Run: headless pygame with SDL's dummy video driver; simulated clock (each Clock.tick advances the game by its frame time, no real sleeping); random seed 0; keys injected as events and as key.get_pressed() state; no mouse input.
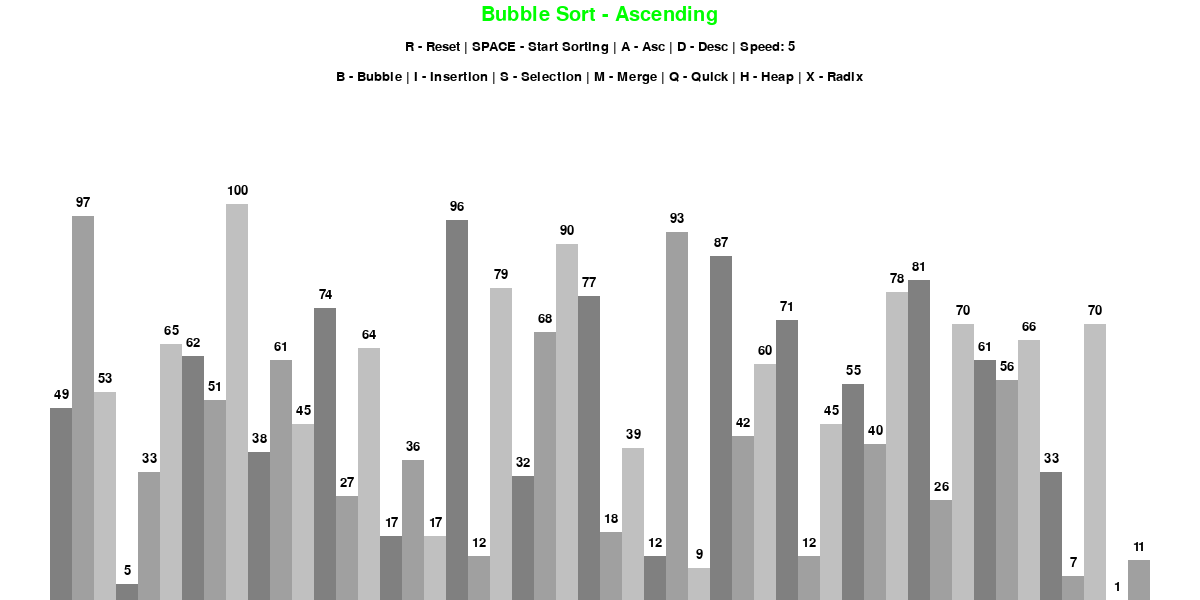
Frame 1 of 4 · flips 1–60 · no input
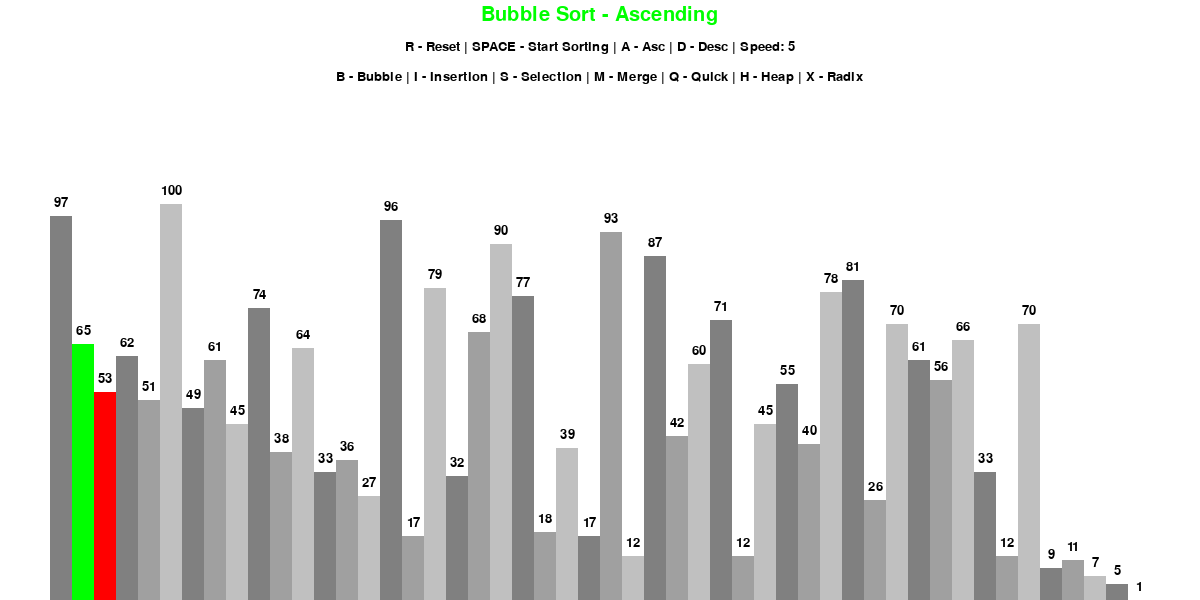
Frame 2 of 4 · flips 61–180 · tapped SPACE, RETURN · held RIGHT (→), D
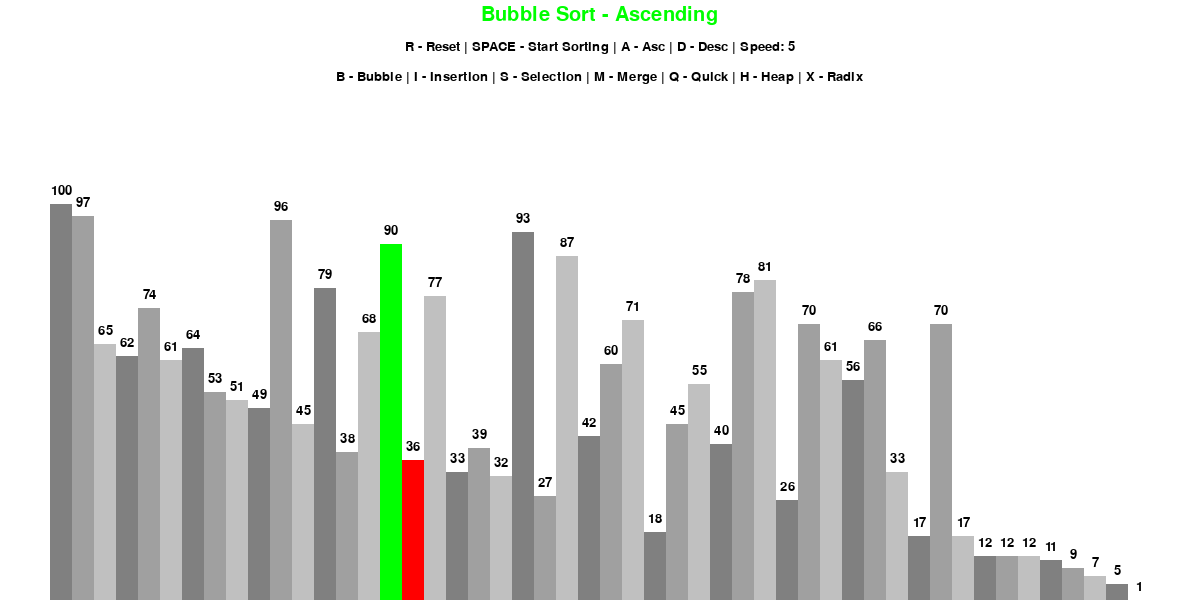
Frame 3 of 4 · flips 181–300 · held DOWN (↓), S
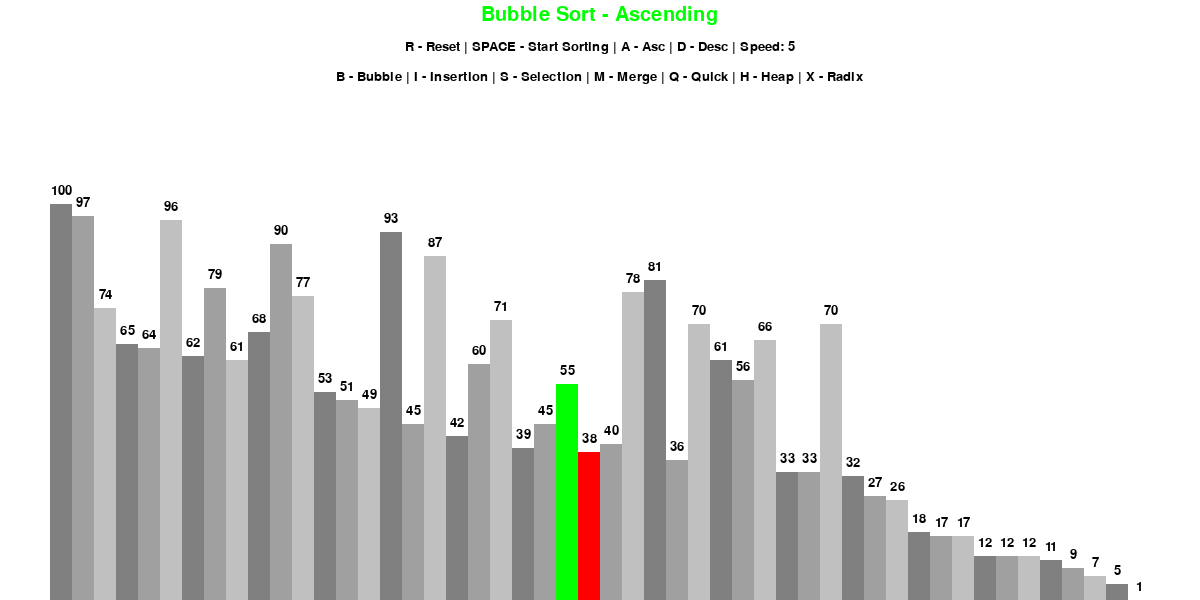
Frame 4 of 4 · flips 301–420 · held LEFT (←), A, UP (↑), W

The pygame program that drew these frames:

import pygame
import random
import math
pygame.init()

class DrawInformation:
    BLACK = 0, 0, 0
    WHITE = 255, 255, 255
    GREEN = 0, 255, 0
    RED = 255, 0, 0
    BACKGROUND_COLOR = WHITE

    GRADIENTS = [
        (128, 128, 128),
        (160, 160, 160),
        (192, 192, 192)
    ]

    FONT = pygame.font.SysFont('comicsans', 20)
    LARGE_FONT = pygame.font.SysFont('comicsans', 30)

    SIDE_PAD = 100
    TOP_PAD = 150

    def __init__(self, width, height, lst):
        self.width = width
        self.height = height
        self.window = pygame.display.set_mode((width, height))
        pygame.display.set_caption("Sorting Algorithm Visualization")
        self.set_list(lst)

    def set_list(self, lst):
        self.lst = lst
        self.min_val = min(lst)
        self.max_val = max(lst)
        self.block_width = round((self.width - self.SIDE_PAD) / len(lst))    # bar size 
        self.block_height = math.floor((self.height - self.TOP_PAD) / (self.max_val - self.min_val))
        self.start_x = self.SIDE_PAD // 2


def draw(draw_info, algo_name, ascending, speed):
    draw_info.window.fill(draw_info.BACKGROUND_COLOR)

    title = draw_info.LARGE_FONT.render(f"{algo_name} - {'Ascending' if ascending else 'Descending'}", 1, draw_info.GREEN)
    draw_info.window.blit(title, (draw_info.width/2 - title.get_width()/2 , 5))

    controls = draw_info.FONT.render(f"R - Reset | SPACE - Start Sorting | A - Asc | D - Desc | Speed: {speed}", 1, draw_info.BLACK)
    draw_info.window.blit(controls, (draw_info.width/2 - controls.get_width()/2 , 40))

    sorting = draw_info.FONT.render("B - Bubble | I - Insertion | S - Selection | M - Merge | Q - Quick | H - Heap | X - Radix", 1, draw_info.BLACK)
    draw_info.window.blit(sorting, (draw_info.width/2 - sorting.get_width()/2 , 70))

    draw_list(draw_info)
    pygame.display.update()


def draw_list(draw_info, color_positions={}, clear_bg=False):
    lst = draw_info.lst

    if clear_bg:
        clear_rect = (draw_info.SIDE_PAD//2, draw_info.TOP_PAD, 
                      draw_info.width - draw_info.SIDE_PAD, draw_info.height - draw_info.TOP_PAD)
        pygame.draw.rect(draw_info.window, draw_info.BACKGROUND_COLOR, clear_rect)

    for i, val in enumerate(lst):
        x = draw_info.start_x + i * draw_info.block_width
        y = draw_info.height - (val - draw_info.min_val) * draw_info.block_height

        color = draw_info.GRADIENTS[i % 3]
        if i in color_positions:
            color = color_positions[i] 

        pygame.draw.rect(draw_info.window, color, (x, y, draw_info.block_width, draw_info.height))

        # ⬇ New lines for showing numbers
        value_text = draw_info.FONT.render(str(val), True, draw_info.BLACK)
        value_x = x + draw_info.block_width // 2 - value_text.get_width() // 2
        value_y = y - 20
        draw_info.window.blit(value_text, (value_x, value_y))

    if clear_bg:
        pygame.display.update()



def generate_starting_list(n, min_val, max_val):
    return [random.randint(min_val, max_val) for _ in range(n)]

# ==================== Sorting Algorithms ====================

def bubble_sort(draw_info, ascending=True):
    lst = draw_info.lst
    for i in range(len(lst) - 1):
        for j in range(len(lst) - 1 - i):
            if (lst[j] > lst[j+1] and ascending) or (lst[j] < lst[j+1] and not ascending):
                lst[j], lst[j+1] = lst[j+1], lst[j]
                draw_list(draw_info, {j: draw_info.GREEN, j+1: draw_info.RED}, True)
                yield True
    return lst


def insertion_sort(draw_info, ascending=True):
    lst = draw_info.lst
    for i in range(1, len(lst)):
        current = lst[i]
        while True:
            ascending_sort = i > 0 and lst[i-1] > current and ascending
            descending_sort = i > 0 and lst[i-1] < current and not ascending
            if not ascending_sort and not descending_sort:
                break
            lst[i] = lst[i-1]
            i -= 1
            lst[i] = current
            draw_list(draw_info, {i: draw_info.GREEN, i+1: draw_info.RED}, True)
            yield True
    return lst


def selection_sort(draw_info, ascending=True):
    lst = draw_info.lst
    for i in range(len(lst)):
        min_or_max_idx = i
        for j in range(i+1, len(lst)):
            if (lst[j] < lst[min_or_max_idx] and ascending) or (lst[j] > lst[min_or_max_idx] and not ascending):
                min_or_max_idx = j
        lst[i], lst[min_or_max_idx] = lst[min_or_max_idx], lst[i]
        draw_list(draw_info, {i: draw_info.GREEN, min_or_max_idx: draw_info.RED}, True)
        yield True
    return lst


def merge_sort(draw_info, ascending=True):
    lst = draw_info.lst
    yield from _merge_sort(lst, 0, len(lst)-1, draw_info, ascending)
    return lst

def _merge_sort(lst, left, right, draw_info, ascending):
    if left >= right:
        return
    mid = (left + right) // 2
    yield from _merge_sort(lst, left, mid, draw_info, ascending)
    yield from _merge_sort(lst, mid+1, right, draw_info, ascending)
    yield from merge(lst, left, mid, right, draw_info, ascending)

def merge(lst, left, mid, right, draw_info, ascending):
    merged = []
    left_part = lst[left:mid+1]
    right_part = lst[mid+1:right+1]
    i = j = 0

    while i < len(left_part) and j < len(right_part):
        if (left_part[i] <= right_part[j] and ascending) or (left_part[i] >= right_part[j] and not ascending):
            merged.append(left_part[i])
            i += 1
        else:
            merged.append(right_part[j])
            j += 1

    merged.extend(left_part[i:])
    merged.extend(right_part[j:])

    for i, val in enumerate(merged):
        lst[left + i] = val
        draw_list(draw_info, {left+i: draw_info.GREEN}, True)
        yield True


def quick_sort(draw_info, ascending=True):
    lst = draw_info.lst
    yield from _quick_sort(lst, 0, len(lst)-1, draw_info, ascending)
    return lst

def _quick_sort(lst, low, high, draw_info, ascending):
    if low < high:
        pi = yield from partition(lst, low, high, draw_info, ascending)
        yield from _quick_sort(lst, low, pi-1, draw_info, ascending)
        yield from _quick_sort(lst, pi+1, high, draw_info, ascending)

def partition(lst, low, high, draw_info, ascending):
    pivot = lst[high]
    i = low - 1
    for j in range(low, high):
        if (lst[j] <= pivot and ascending) or (lst[j] >= pivot and not ascending):
            i += 1
            lst[i], lst[j] = lst[j], lst[i]
            draw_list(draw_info, {i: draw_info.GREEN, j: draw_info.RED}, True)
            yield True
    lst[i+1], lst[high] = lst[high], lst[i+1]
    draw_list(draw_info, {i+1: draw_info.GREEN, high: draw_info.RED}, True)
    yield True
    return i+1


def heap_sort(draw_info, ascending=True):
    lst = draw_info.lst
    n = len(lst)

    def heapify(n, i):
        largest_smallest = i
        l = 2*i + 1
        r = 2*i + 2

        if l < n and ((lst[l] > lst[largest_smallest] and ascending) or (lst[l] < lst[largest_smallest] and not ascending)):
            largest_smallest = l
        if r < n and ((lst[r] > lst[largest_smallest] and ascending) or (lst[r] < lst[largest_smallest] and not ascending)):
            largest_smallest = r

        if largest_smallest != i:
            lst[i], lst[largest_smallest] = lst[largest_smallest], lst[i]
            draw_list(draw_info, {i: draw_info.GREEN, largest_smallest: draw_info.RED}, True)
            yield True
            yield from heapify(n, largest_smallest)

    for i in range(n//2 - 1, -1, -1):
        yield from heapify(n, i)
    for i in range(n-1, 0, -1):
        lst[i], lst[0] = lst[0], lst[i]
        draw_list(draw_info, {i: draw_info.GREEN, 0: draw_info.RED}, True)
        yield True
        yield from heapify(i, 0)
    return lst


def radix_sort(draw_info, ascending=True):
    lst = draw_info.lst
    max_val = max(lst)
    exp = 1

    while max_val // exp > 0:
        yield from counting_sort_exp(lst, exp, draw_info, ascending)
        exp *= 10
    return lst

def counting_sort_exp(lst, exp, draw_info, ascending):
    n = len(lst)
    output = [0] * n
    count = [0] * 10

    for i in range(n):
        index = lst[i] // exp
        count[index % 10] += 1

    if ascending:
        for i in range(1, 10):
            count[i] += count[i-1]
    else:
        for i in range(8, -1, -1):
            count[i] += count[i+1]

    i = n - 1
    while i >= 0:
        index = lst[i] // exp
        output[count[index % 10] - 1] = lst[i]
        count[index % 10] -= 1
        i -= 1

    for i in range(n):
        lst[i] = output[i]
        draw_list(draw_info, {i: draw_info.GREEN}, True)
        yield True

# ==================== Main Loop ====================

def main():
    run = True
    clock = pygame.time.Clock()

    n = 50
    min_val = 0
    max_val = 100
    speed = 5  # NEW: default speed (1–10)

    lst = generate_starting_list(n, min_val, max_val)
    draw_info = DrawInformation(1200, 600, lst)
    sorting = False
    ascending = True

    sorting_algorithm = bubble_sort
    sorting_algo_name = "Bubble Sort"
    sorting_algorithm_generator = None

    while run:
        clock.tick(speed * 10)  # NEW: adjust FPS based on speed

        if sorting:
            try:
                next(sorting_algorithm_generator)
            except StopIteration:
                sorting = False
        else:
            draw(draw_info, sorting_algo_name, ascending, speed)

        for event in pygame.event.get():
            if event.type == pygame.QUIT:
                run = False

            if event.type != pygame.KEYDOWN:
                continue

            if event.key == pygame.K_r:
                lst = generate_starting_list(n, min_val, max_val)
                draw_info.set_list(lst)
                sorting = False

            elif event.key == pygame.K_SPACE and not sorting:
                sorting = True
                sorting_algorithm_generator = sorting_algorithm(draw_info, ascending)

            elif event.key == pygame.K_a and not sorting:
                ascending = True

            elif event.key == pygame.K_d and not sorting:
                ascending = False

            elif event.key == pygame.K_b and not sorting:
                sorting_algorithm = bubble_sort
                sorting_algo_name = "Bubble Sort"

            elif event.key == pygame.K_i and not sorting:
                sorting_algorithm = insertion_sort
                sorting_algo_name = "Insertion Sort"

            elif event.key == pygame.K_s and not sorting:
                sorting_algorithm = selection_sort
                sorting_algo_name = "Selection Sort"

            elif event.key == pygame.K_m and not sorting:
                sorting_algorithm = merge_sort
                sorting_algo_name = "Merge Sort"

            elif event.key == pygame.K_q and not sorting:
                sorting_algorithm = quick_sort
                sorting_algo_name = "Quick Sort"

            elif event.key == pygame.K_h and not sorting:
                sorting_algorithm = heap_sort
                sorting_algo_name = "Heap Sort"

            elif event.key == pygame.K_x and not sorting:
                sorting_algorithm = radix_sort
                sorting_algo_name = "Radix Sort"

            elif event.key == pygame.K_UP and not sorting:  # NEW: increase speed
                if speed < 10:
                    speed += 1

            elif event.key == pygame.K_DOWN and not sorting:  # NEW: decrease speed
                if speed > 1:
                    speed -= 1

    pygame.quit()

if __name__ == "__main__":
    main()
